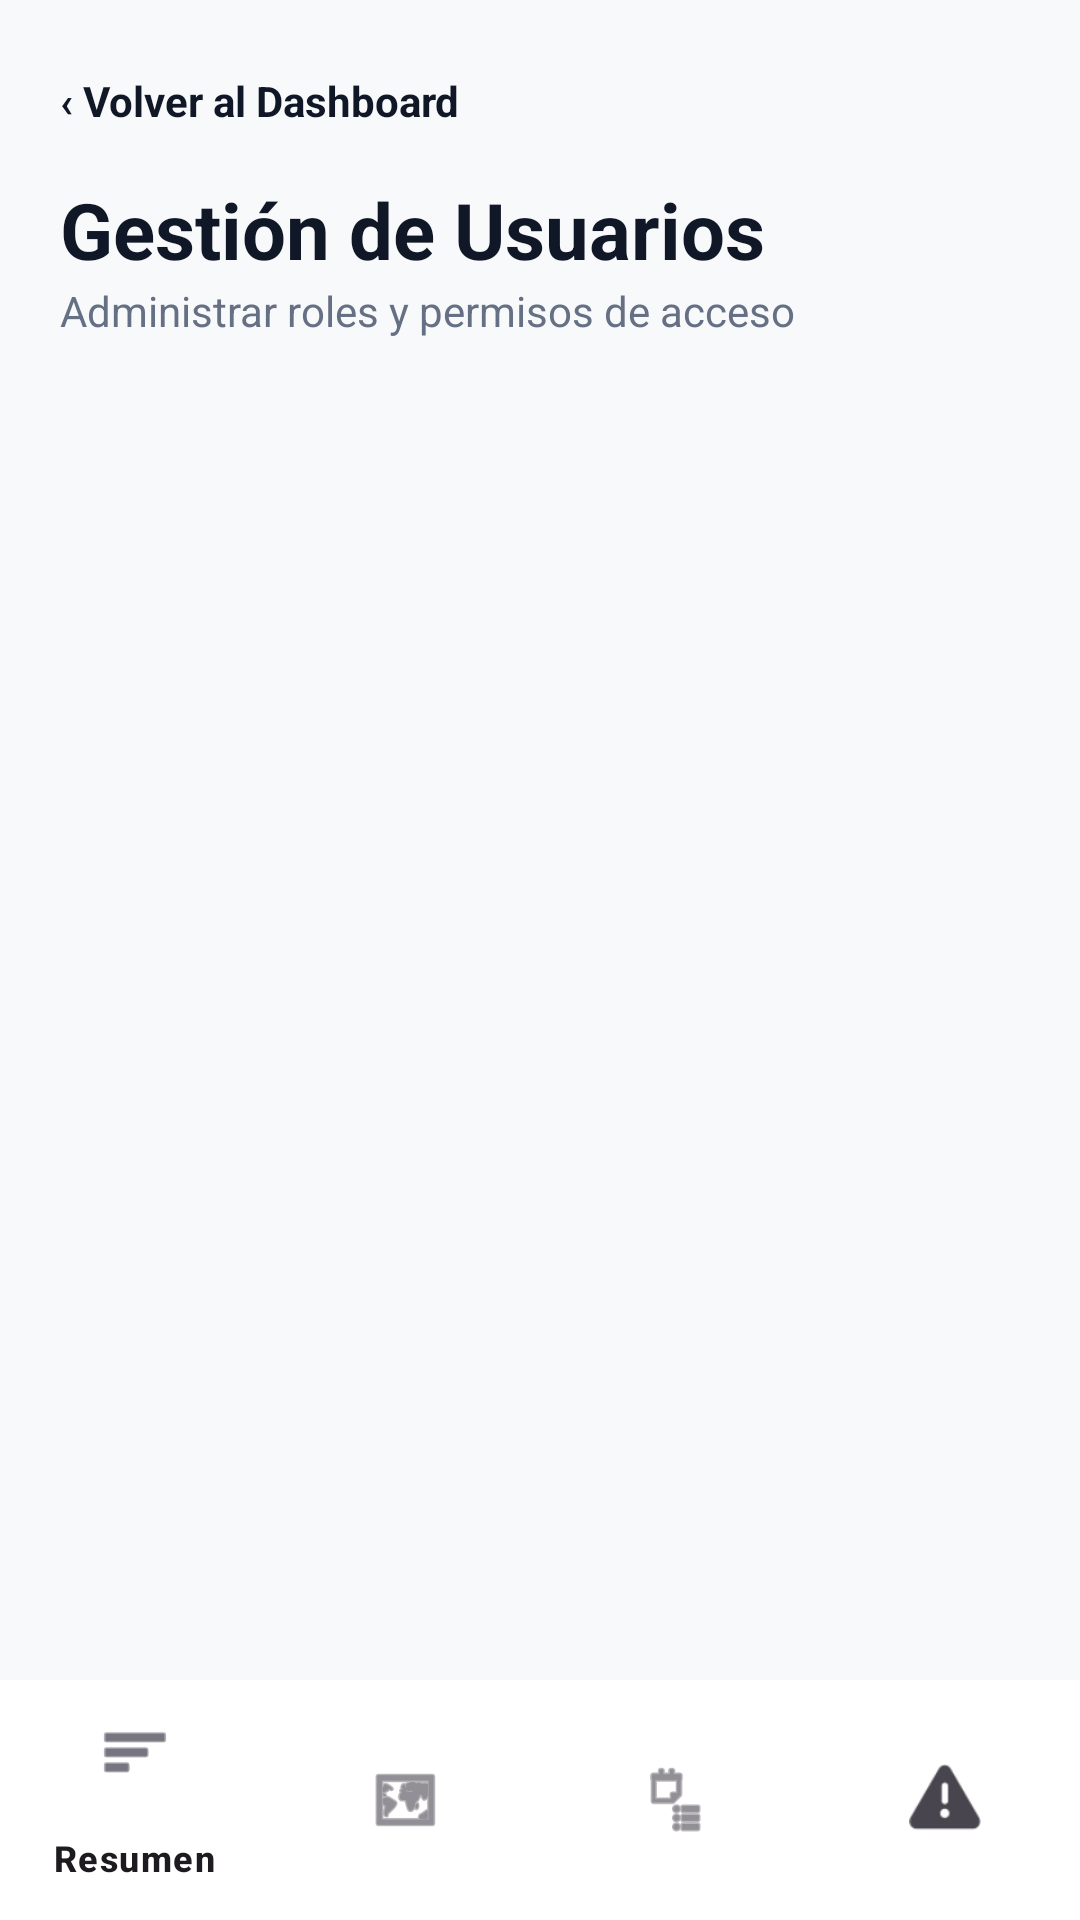

The Android layout XML behind this screen, and the referenced resources:
<!-- AndroidManifest.xml: application theme Theme.SmartDoorApp -->
<!-- res/layout/activity_gestion_usuarios.xml -->
<?xml version="1.0" encoding="utf-8"?>
<RelativeLayout xmlns:android="http://schemas.android.com/apk/res/android"
    xmlns:app="http://schemas.android.com/apk/res-auto"
    xmlns:tools="http://schemas.android.com/tools"
    android:layout_width="match_parent"
    android:layout_height="match_parent"
    android:background="#F8F9FA"
    tools:context=".GestionUsuariosActivity">

    <LinearLayout
        android:layout_width="match_parent"
        android:layout_height="match_parent"
        android:layout_above="@id/bottomNavigation"
        android:orientation="vertical"
        android:padding="20dp">

        <RelativeLayout
            android:layout_width="match_parent"
            android:layout_height="wrap_content">

            <TextView
                android:id="@+id/tvVolverResumen"
                android:layout_width="wrap_content"
                android:layout_height="wrap_content"
                android:clickable="true"
                android:focusable="true"
                android:paddingVertical="4dp"
                android:text="‹ Volver al Dashboard"
                android:textColor="#101828"
                android:textSize="14sp"
                android:textStyle="bold" />

        </RelativeLayout>

        <TextView
            android:layout_width="wrap_content"
            android:layout_height="wrap_content"
            android:layout_marginTop="12dp"
            android:text="@string/titulo_gestion_usuarios"
            android:textColor="#101828"
            android:textSize="26sp"
            android:textStyle="bold" />

        <TextView
            android:layout_width="wrap_content"
            android:layout_height="wrap_content"
            android:text="@string/subtitulo_gestion_usuarios"
            android:textColor="#667085"
            android:textSize="14sp" />

        <androidx.recyclerview.widget.RecyclerView
            android:id="@+id/rvUsuarios"
            android:layout_width="match_parent"
            android:layout_height="match_parent"
            android:layout_marginTop="16dp"
            tools:listitem="@layout/item_usuario" />

    </LinearLayout>

    <com.google.android.material.bottomnavigation.BottomNavigationView
        android:id="@+id/bottomNavigation"
        android:layout_width="match_parent"
        android:layout_height="wrap_content"
        android:layout_alignParentBottom="true"
        android:background="#FFFFFF"
        app:menu="@menu/bottom_nav_menu" />

</RelativeLayout>
<!-- res/layout/item_usuario.xml (included above) -->
<?xml version="1.0" encoding="utf-8"?>
<androidx.cardview.widget.CardView xmlns:android="http://schemas.android.com/apk/res/android"
    xmlns:app="http://schemas.android.com/apk/res-auto"
    android:layout_width="match_parent"
    android:layout_height="wrap_content"
    android:layout_marginBottom="8dp"
    app:cardBackgroundColor="#FFFFFF"
    app:cardCornerRadius="12dp"
    app:cardElevation="0dp">

    <RelativeLayout
        android:layout_width="match_parent"
        android:layout_height="wrap_content"
        android:padding="16dp">

        <LinearLayout
            android:id="@+id/containerInfoUsuario"
            android:layout_width="wrap_content"
            android:layout_height="wrap_content"
            android:layout_alignParentStart="true"
            android:layout_toStartOf="@id/btnCambiarRol"
            android:orientation="vertical">

            <TextView
                android:id="@+id/tvNombreUsuario"
                android:layout_width="wrap_content"
                android:layout_height="wrap_content"
                android:text="Nombre Usuario"
                android:textColor="#101828"
                android:textSize="16sp"
                android:textStyle="bold" />

            <TextView
                android:id="@+id/tvEmailUsuario"
                android:layout_width="wrap_content"
                android:layout_height="wrap_content"
                android:layout_marginTop="2dp"
                android:text="usuario@correo.cl"
                android:textColor="#667085"
                android:textSize="14sp" />

            <LinearLayout
                android:layout_width="wrap_content"
                android:layout_height="wrap_content"
                android:layout_marginTop="6dp"
                android:gravity="center_vertical"
                android:orientation="horizontal">

                <TextView
                    android:id="@+id/tvRutUsuario"
                    android:layout_width="wrap_content"
                    android:layout_height="wrap_content"
                    android:text="RUT: 12.345.678-9"
                    android:textColor="#475467"
                    android:textSize="12sp" />

                <TextView
                    android:id="@+id/tvBadgeRol"
                    android:layout_width="wrap_content"
                    android:layout_height="wrap_content"
                    android:layout_marginStart="10dp"
                    android:background="#F2F4F7"
                    android:paddingHorizontal="8dp"
                    android:paddingVertical="2dp"
                    android:text="Usuario"
                    android:textColor="#344054"
                    android:textSize="11sp"
                    android:textStyle="bold" />
            </LinearLayout>

        </LinearLayout>

        <Button
            android:id="@+id/btnCambiarRol"
            style="?attr/materialButtonOutlinedStyle"
            android:layout_width="wrap_content"
            android:layout_height="wrap_content"
            android:layout_alignParentEnd="true"
            android:layout_centerVertical="true"
            android:text="@string/btn_hacer_admin"
            android:textColor="#101828"
            android:textSize="12sp" />

    </RelativeLayout>
</androidx.cardview.widget.CardView>
<!-- resources referenced by this layout -->
<resources>
  <string name="btn_hacer_admin">Hacer Admin</string>
  <string name="subtitulo_gestion_usuarios">Administrar roles y permisos de acceso</string>
  <string name="titulo_gestion_usuarios">Gestión de Usuarios</string>
  <style name="Theme.SmartDoorApp" parent="Base.Theme.SmartDoorApp" />
  <style name="Base.Theme.SmartDoorApp" parent="Theme.Material3.DayNight.NoActionBar">
          
          
      </style>
</resources>
